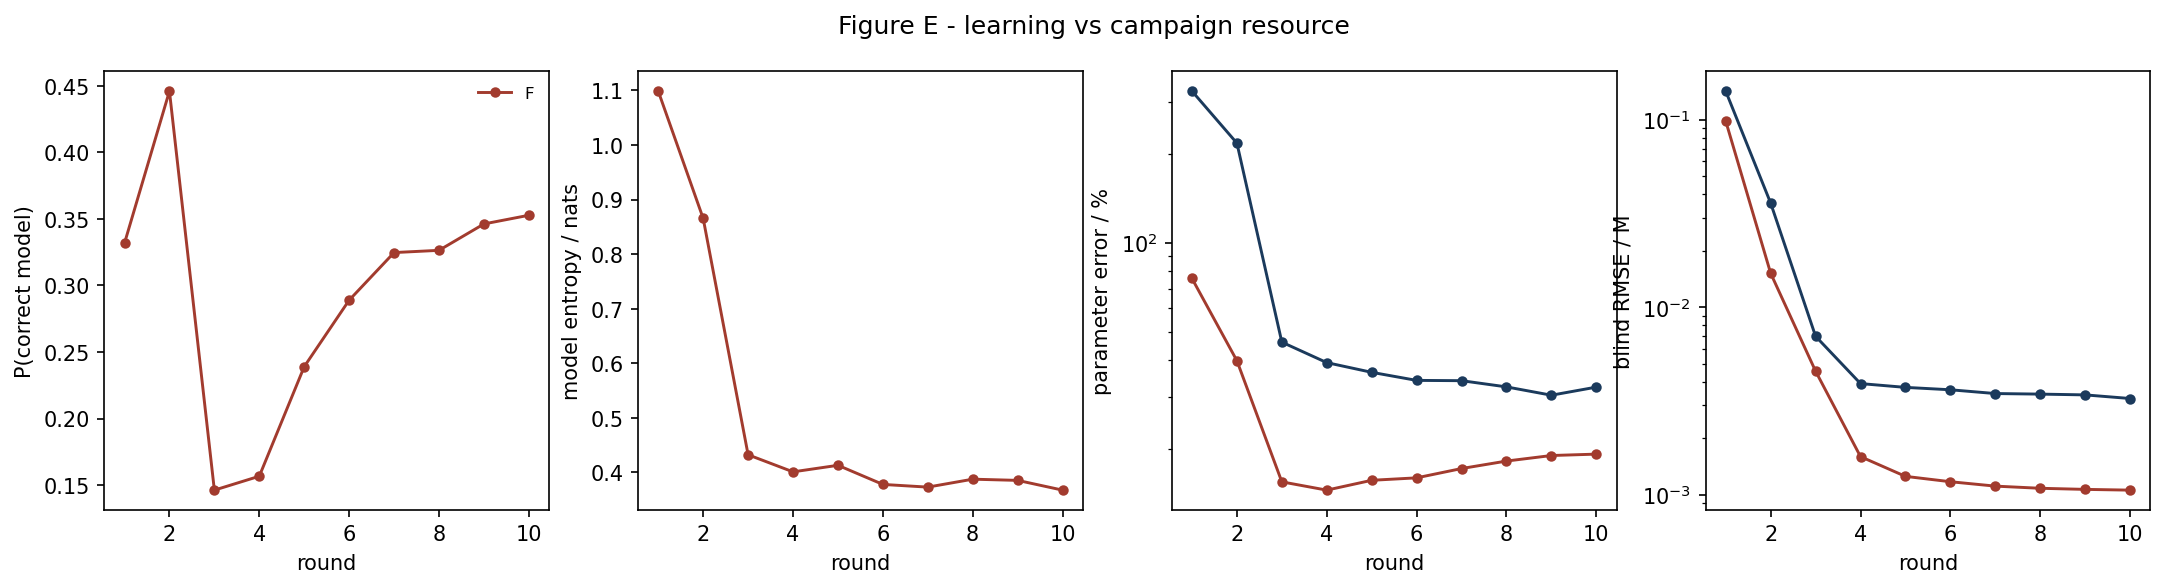

The table this chart was drawn from, first rows:
strategy, round, p_correct, model_entropy, param_err_pct, blind_rmse_M
D, 1, nan, nan, 326.2, 0.1423
D, 2, nan, nan, 217.5, 0.03596
D, 3, nan, nan, 46.1, 0.006996
D, 4, nan, nan, 39.31, 0.003911
D, 5, nan, nan, 36.44, 0.003733
D, 6, nan, nan, 34.22, 0.003624
D, 7, nan, nan, 34.14, 0.00346
D, 8, nan, nan, 32.53, 0.003436
D, 9, nan, nan, 30.49, 0.003403
D, 10, nan, nan, 32.47, 0.003256
F, 1, 0.3318, 1.099, 75.74, 0.09855
F, 2, 0.446, 0.8654, 39.88, 0.01518
F, 3, 0.1462, 0.4324, 15.52, 0.004556
F, 4, 0.1566, 0.4011, 14.55, 0.001594
F, 5, 0.239, 0.4131, 15.71, 0.00125
F, 6, 0.2889, 0.3781, 16.01, 0.001171
F, 7, 0.3247, 0.3732, 17.21, 0.001109
F, 8, 0.3264, 0.3877, 18.25, 0.00108
F, 9, 0.3462, 0.3855, 19.05, 0.001066
F, 10, 0.3528, 0.3676, 19.26, 0.001056
